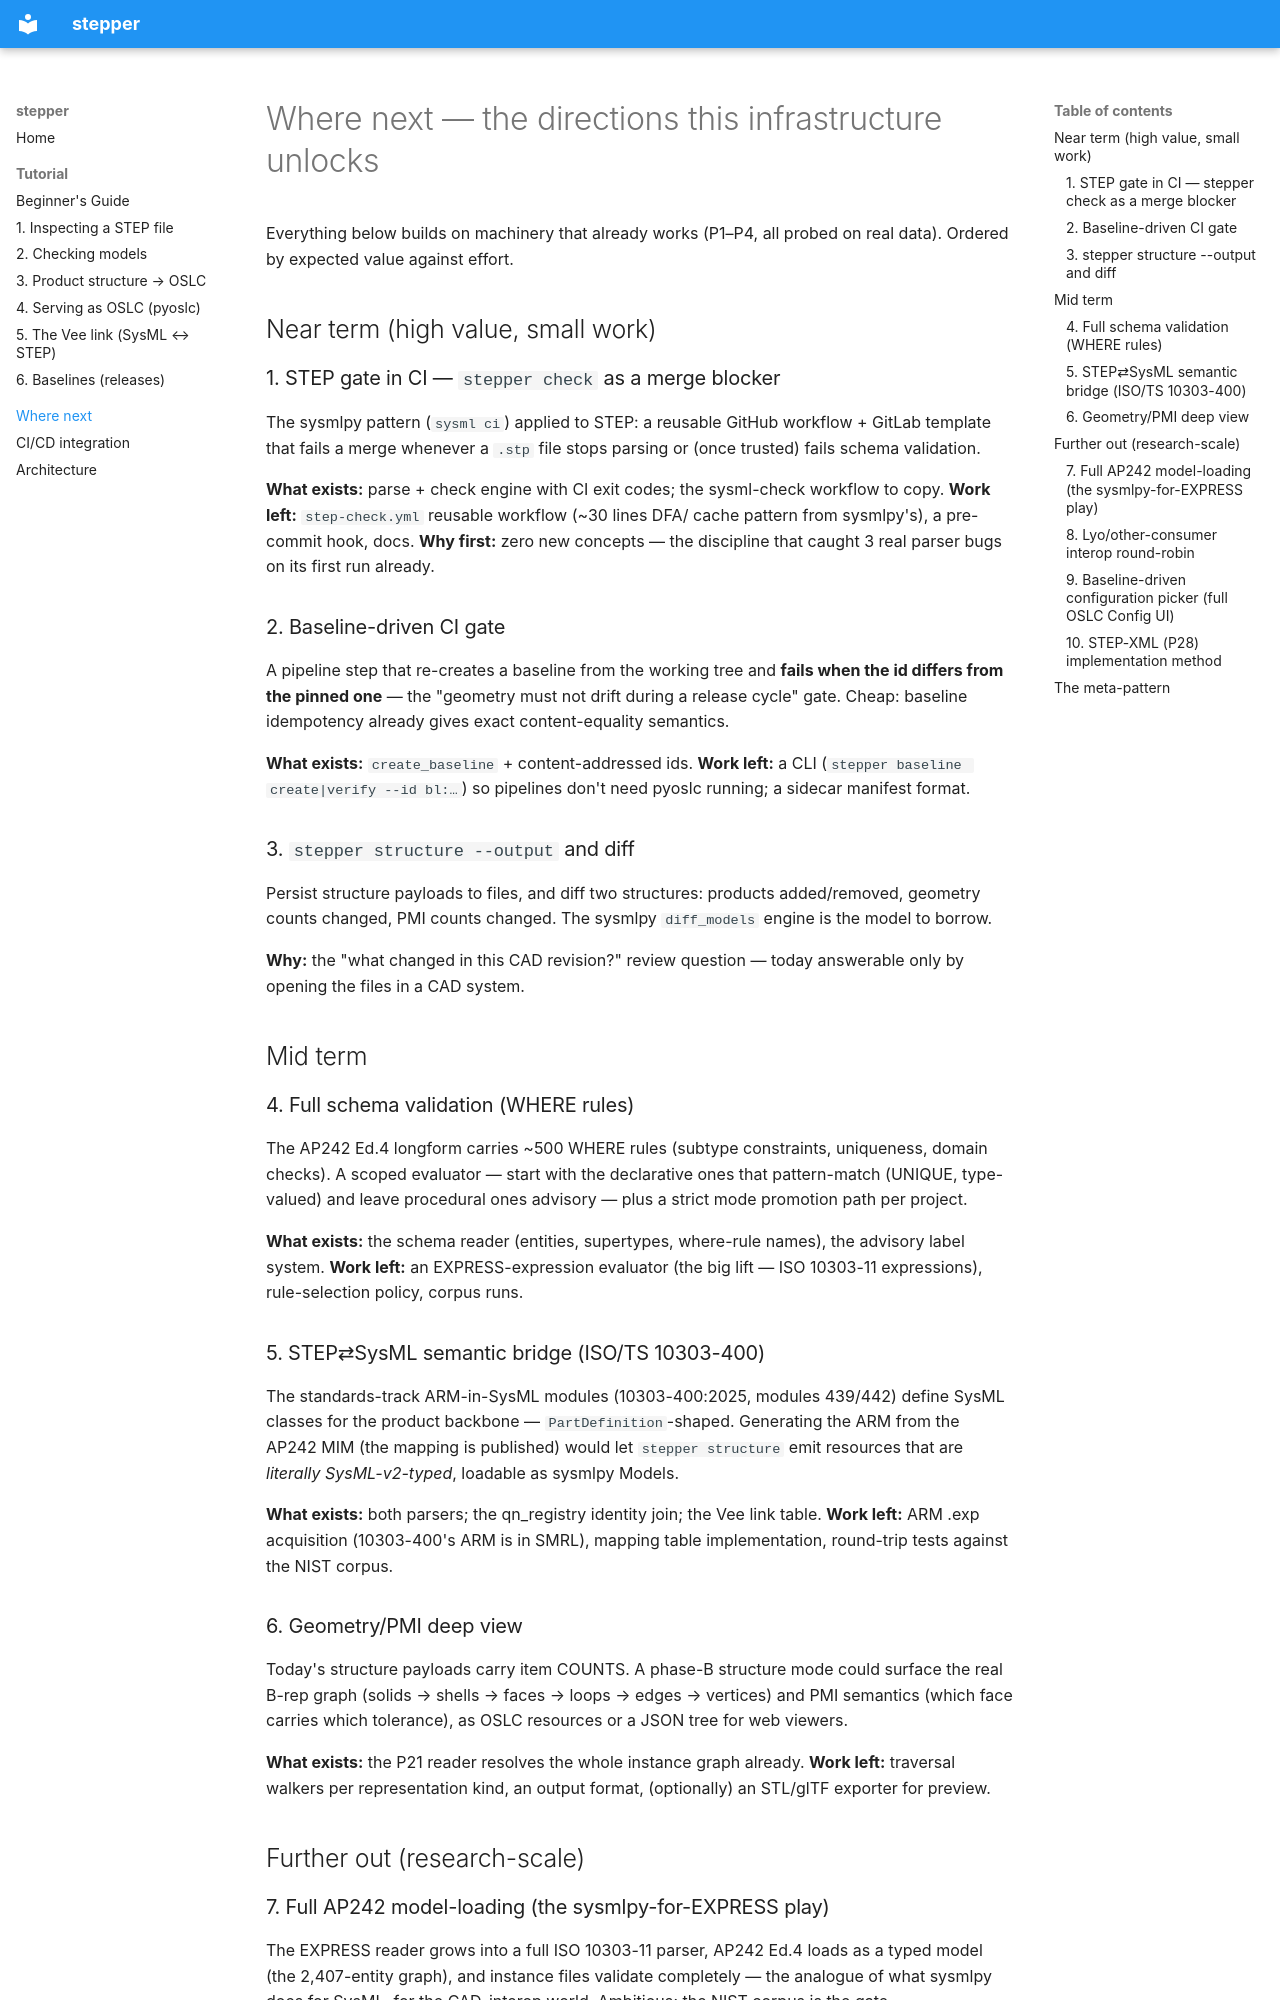

repository: mycr0ft/stepper · page: directions/index.html · generator: mkdocs

# Where next — the directions this infrastructure unlocks

Everything below builds on machinery that already works (P1–P4, all
probed on real data). Ordered by expected value against effort.

## Near term (high value, small work)

### 1. STEP gate in CI — `stepper check` as a merge blocker

The sysmlpy pattern (`sysml ci`) applied to STEP: a reusable GitHub
workflow + GitLab template that fails a merge whenever a `.stp`
file stops parsing or (once trusted) fails schema validation.

**What exists:** parse + check engine with CI exit codes; the
sysml-check workflow to copy.
**Work left:** `step-check.yml` reusable workflow (~30 lines DFA/
cache pattern from sysmlpy's), a pre-commit hook, docs.
**Why first:** zero new concepts — the discipline that caught 3
real parser bugs on its first run already.

### 2. Baseline-driven CI gate

A pipeline step that re-creates a baseline from the working tree
and **fails when the id differs from the pinned one** — the
"geometry must not drift during a release cycle" gate. Cheap:
baseline idempotency already gives exact content-equality semantics.

**What exists:** `create_baseline` + content-addressed ids.
**Work left:** a CLI (`stepper baseline create|verify --id bl:…`) so
pipelines don't need pyoslc running; a sidecar manifest format.

### 3. `stepper structure --output` and diff

Persist structure payloads to files, and diff two structures:
products added/removed, geometry counts changed, PMI counts changed.
The sysmlpy `diff_models` engine is the model to borrow.

**Why:** the "what changed in this CAD revision?" review question —
today answerable only by opening the files in a CAD system.

## Mid term

### 4. Full schema validation (WHERE rules)

The AP242 Ed.4 longform carries ~500 WHERE rules (subtype
constraints, uniqueness, domain checks). A scoped evaluator — start
with the declarative ones that pattern-match (UNIQUE, type-valued)
and leave procedural ones advisory — plus a strict mode promotion
path per project.

**What exists:** the schema reader (entities, supertypes,
where-rule names), the advisory label system.
**Work left:** an EXPRESS-expression evaluator (the big lift —
ISO 10303-11 expressions), rule-selection policy, corpus runs.

### 5. STEP⇄SysML semantic bridge (ISO/TS 10303-400)

The standards-track ARM-in-SysML modules (10303-400:2025,
modules 439/442) define SysML classes for the product backbone —
`PartDefinition`-shaped. Generating the ARM from the AP242 MIM (the
mapping is published) would let `stepper structure` emit resources
that are *literally SysML-v2-typed*, loadable as sysmlpy Models.

**What exists:** both parsers; the qn_registry identity join; the
Vee link table.
**Work left:** ARM .exp acquisition (10303-400's ARM is in SMRL),
mapping table implementation, round-trip tests against the NIST
corpus.

### 6. Geometry/PMI deep view

Today's structure payloads carry item COUNTS. A phase-B structure
mode could surface the real B-rep graph (solids → shells → faces →
loops → edges → vertices) and PMI semantics (which face carries
which tolerance), as OSLC resources or a JSON tree for web viewers.

**What exists:** the P21 reader resolves the whole instance graph
already.
**Work left:** traversal walkers per representation kind, an
output format, (optionally) an STL/glTF exporter for preview.

## Further out (research-scale)
